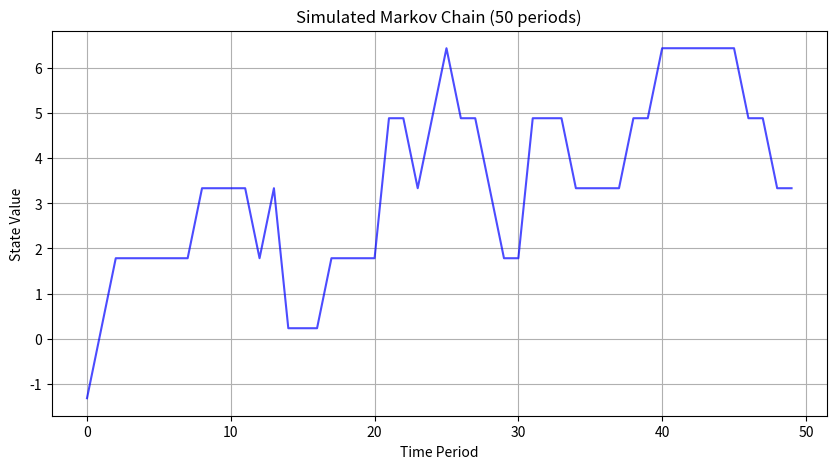

Recreate this plot in Python. (Note: this script raises an exception after producing the figure.)
"""
Question 3c
markov.py
-------

This code simulate and plot the Markov Chain for the AR(1) process.


"""

import os
import numpy as np
import matplotlib.pyplot as plt
from numpy import cumsum,linspace,nonzero,ones,zeros
from numpy.random import uniform


# Rouwenhorst method for discretizing AR(1)
def rouwenhorst_ar1(mu, rho, sigma, N):
    """
    Discretizes an AR(1) process using Rouwenhorst's method.
    
    Parameters:
        mu    : Intercept
        rho   : Persistence of AR(1)
        sigma : Standard deviation of shocks
        N     : Number of states
    
    Returns:
        states : Grid for AR(1) process
        P      : Transition probability matrix
    """
    p = (1 + rho) / 2
    q = p

    # Define state space
    y_mean = mu / (1 - rho)  # Unconditional mean
    y_std = sigma / np.sqrt(1 - rho**2)  # Unconditional standard deviation
    state_min = y_mean - np.sqrt(N-1) * y_std
    state_max = y_mean + np.sqrt(N-1) * y_std
    states = np.linspace(state_min, state_max, N)

    if N == 1:
        return np.array([0.0]), np.array([[1.0]])

    # Transition matrix using Rouwenhorst's method
    mat = np.array([[p, 1 - p], [1 - q, q]])  # Base case (N=2)
    for n in range(3, N + 1):
        new_mat = np.zeros((n, n))
        new_mat[:-1, :-1] += p * mat
        new_mat[:-1, 1:] += (1 - p) * mat
        new_mat[1:, :-1] += (1 - q) * mat
        new_mat[1:, 1:] += q * mat
        new_mat[1:-1, :] /= 2
        mat = new_mat

    return states, mat

# Parameters
mu = 0.5       # Intercept
rho = 0.85     # Persistence
sigma = 1      # Standard deviation of shocks
N = 7          # Number of states
T = 50         # Simulation length

# Generate state space and transition matrix
states, P = rouwenhorst_ar1(mu, rho, sigma, N)

#%% Simulation function.

def simulate(grid, pmat, T, seed=2025):
    """
    Simulates a Markov chain given a grid of points from the discretized process and the transition matrix.

    Parameters:
        grid : (K, N) array
            Grid of discretized state points.
        pmat : (N, N) array
            Transition probability matrix.
        T : int
            Number of periods to simulate.
        seed : int, optional (default=2025)
            Seed for reproducibility.

    Returns:
        y : (K, T) array
            Simulated series of the Markov chain.
    """

    #%% Set seed for reproducibility.
    np.random.seed(seed)

    #%% Initialize.
    N = grid.shape[1]  # Number of states.
    
    # Draw initial state from a uniform distribution over states
    state0 = np.random.choice(N, p=np.ones(N)/N)  

    #%% Simulate.
    cmat = np.cumsum(pmat, axis=1)  # CDF matrix.
    y = np.zeros((grid.shape[0], T))  # Container for simulated values.

    for t in range(T):
        y[:, t] = grid[:, state0]  # Store current state value
        rand_val = np.random.uniform()  # Draw random value
        state0 = np.searchsorted(cmat[state0, :], rand_val)  # Find next state

    #%% Plot simulation.
    plt.figure(figsize=(10, 5))
    plt.plot(range(T), y[0, :], linestyle='-', color='b', alpha=0.7)
    plt.xlabel("Time Period")
    plt.ylabel("State Value")
    plt.title("Simulated Markov Chain (50 periods)")
    plt.grid(True)
    # Save plot
    output_folder = "Output"
    os.makedirs(output_folder, exist_ok=True)
    plot_path = os.path.join(output_folder, "markov_chain_simulation.png")
    plt.savefig(plot_path)
    plt.show()

    print(f"Simulation completed. Plot saved at {plot_path}")

    return y

simulate(simulate(states.reshape(1, -1), P, T))
